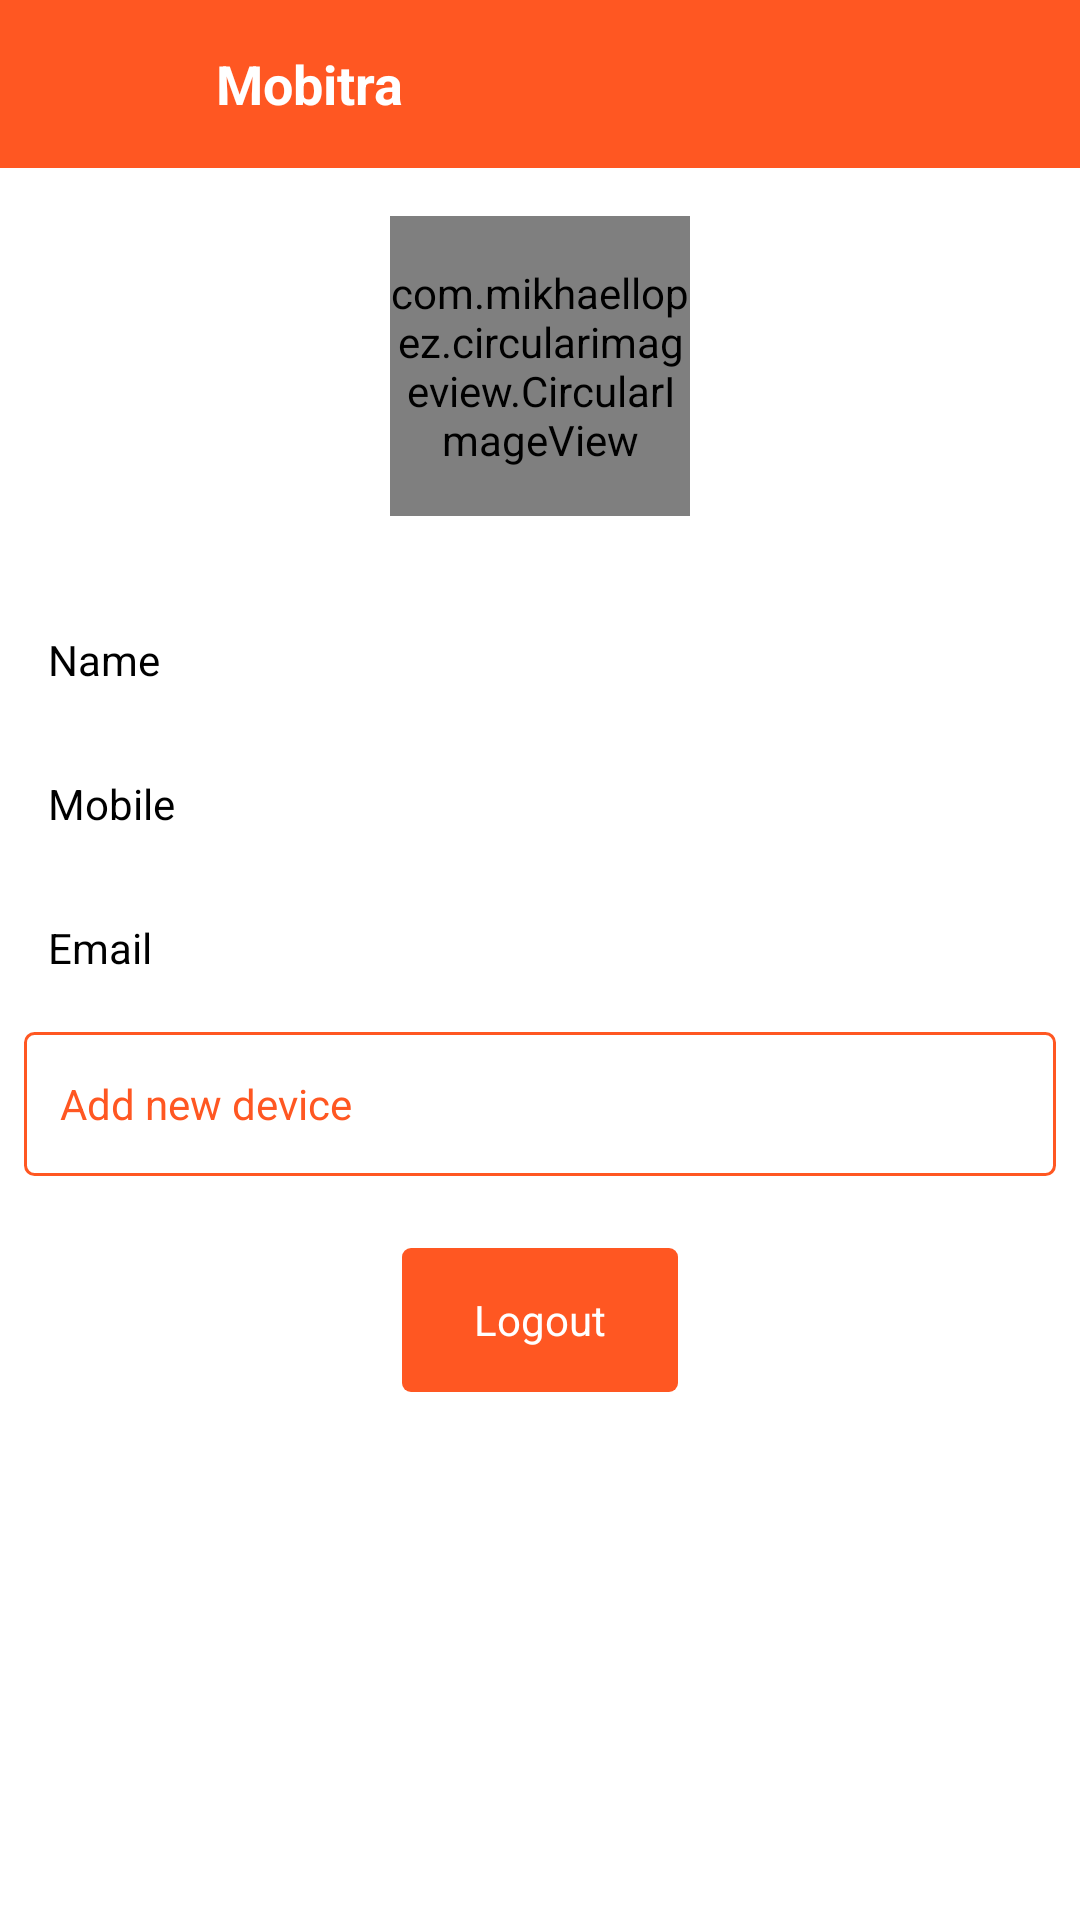

The Android layout XML behind this screen, and the referenced resources:
<!-- AndroidManifest.xml: application theme Theme.DigitalTracking -->
<!-- res/layout/activity_profile.xml -->
<?xml version="1.0" encoding="utf-8"?>
<layout xmlns:android="http://schemas.android.com/apk/res/android"
    xmlns:tools="http://schemas.android.com/tools">

    <data>

        <variable
            name="user"
            type="org.digital.tracking.model.User" />
    </data>

    <androidx.constraintlayout.widget.ConstraintLayout
        android:layout_width="match_parent"
        android:layout_height="match_parent"
        tools:context=".view.activity.ProfileActivity">

        <LinearLayout
            android:layout_width="match_parent"
            android:layout_height="match_parent"
            android:divider="@drawable/layout_divider_8dp"
            android:orientation="vertical"
            android:showDividers="middle">

            <include layout="@layout/layout_toolbar" />


            <LinearLayout
                android:layout_width="match_parent"
                android:layout_height="match_parent"
                android:divider="@drawable/layout_divider_16dp"
                android:gravity="center_horizontal"
                android:orientation="vertical"
                android:showDividers="middle"
                tools:context=".fragment.AccountFragment">

                <LinearLayout
                    android:layout_width="match_parent"
                    android:layout_height="wrap_content"
                    android:background="@color/white"
                    android:gravity="center"
                    android:orientation="horizontal"
                    android:paddingHorizontal="@dimen/margin_16dp"
                    android:paddingVertical="@dimen/margin_8dp">

                    <TextView
                        android:layout_width="0dp"
                        android:layout_height="wrap_content"
                        android:layout_gravity="center_vertical"
                        android:layout_weight="1"
                        android:text="@string/profile"
                        android:textAppearance="@style/TextAppearance.AppCompat.Medium"
                        android:textColor="@android:color/black"
                        android:visibility="gone" />

                    <com.mikhaellopez.circularimageview.CircularImageView
                        android:id="@+id/profileImage"
                        android:layout_width="100dp"
                        android:layout_height="100dp"
                        android:src="@drawable/ic_baseline_account_circle_100" />

                </LinearLayout>


                <LinearLayout
                    android:layout_width="match_parent"
                    android:layout_height="wrap_content"
                    android:orientation="vertical">

                    <LinearLayout
                        android:layout_width="match_parent"
                        android:layout_height="wrap_content"
                        android:background="@color/white"
                        android:minHeight="@dimen/margin_48dp"
                        android:orientation="horizontal"
                        android:paddingHorizontal="@dimen/margin_16dp"
                        android:paddingVertical="@dimen/margin_8dp">

                        <TextView
                            android:layout_width="0dp"
                            android:layout_height="wrap_content"
                            android:layout_gravity="center_vertical"
                            android:layout_weight="1"
                            android:text="@string/name"
                            android:textAppearance="@style/TextAppearance.AppCompat.Medium"
                            android:textColor="@android:color/black" />

                        <TextView
                            android:layout_width="wrap_content"
                            android:layout_height="wrap_content"
                            android:layout_gravity="center_vertical"
                            android:text="@{user.firstName + ` ` + user.lastName}"
                            android:textAppearance="@style/TextAppearance.AppCompat.Medium"
                            tools:text="@string/placeholder_name" />

                    </LinearLayout>

                    <LinearLayout
                        android:layout_width="match_parent"
                        android:layout_height="wrap_content"
                        android:background="@color/white"
                        android:minHeight="@dimen/margin_48dp"
                        android:orientation="horizontal"
                        android:paddingHorizontal="@dimen/margin_16dp"
                        android:paddingVertical="@dimen/margin_8dp"
                        android:visibility="visible">

                        <TextView
                            android:layout_width="0dp"
                            android:layout_height="wrap_content"
                            android:layout_gravity="center_vertical"
                            android:layout_weight="1"
                            android:text="@string/mobile"
                            android:textAppearance="@style/TextAppearance.AppCompat.Medium"
                            android:textColor="@android:color/black" />

                        <TextView
                            android:layout_width="wrap_content"
                            android:layout_height="wrap_content"
                            android:layout_gravity="center_vertical"
                            android:text="@{user.mobile}"
                            android:textAppearance="@style/TextAppearance.AppCompat.Medium"
                            tools:text="@string/placeholder_mobile_number" />

                    </LinearLayout>


                    <LinearLayout
                        android:layout_width="match_parent"
                        android:layout_height="wrap_content"
                        android:background="@color/white"
                        android:minHeight="@dimen/margin_48dp"
                        android:orientation="horizontal"
                        android:paddingHorizontal="@dimen/margin_16dp"
                        android:paddingVertical="@dimen/margin_8dp">

                        <TextView
                            android:layout_width="0dp"
                            android:layout_height="wrap_content"
                            android:layout_gravity="center_vertical"
                            android:layout_weight="1"
                            android:text="@string/email"
                            android:textAppearance="@style/TextAppearance.AppCompat.Medium"
                            android:textColor="@android:color/black" />

                        <TextView
                            android:layout_width="wrap_content"
                            android:layout_height="wrap_content"
                            android:layout_gravity="center_vertical"
                            android:text="@{user.email}"
                            android:textAppearance="@style/TextAppearance.AppCompat.Medium"
                            tools:text="@string/placeholder_email" />

                    </LinearLayout>

                    <LinearLayout
                        android:id="@+id/userNameLayout"
                        android:layout_width="match_parent"
                        android:layout_height="wrap_content"
                        android:background="@color/white"
                        android:minHeight="@dimen/margin_48dp"
                        android:orientation="horizontal"
                        android:paddingHorizontal="@dimen/margin_16dp"
                        android:paddingVertical="@dimen/margin_8dp"
                        android:visibility="gone">

                        <TextView
                            android:layout_width="0dp"
                            android:layout_height="wrap_content"
                            android:layout_gravity="center_vertical"
                            android:layout_weight="1"
                            android:text="@string/user_name"
                            android:textAppearance="@style/TextAppearance.AppCompat.Medium"
                            android:textColor="@android:color/black" />

                        <TextView
                            android:layout_width="wrap_content"
                            android:layout_height="wrap_content"
                            android:text=""
                            android:textAppearance="@style/TextAppearance.AppCompat.Medium" />

                    </LinearLayout>

                    <TextView
                        android:id="@+id/addDeviceTextView"
                        style="@style/SecondaryButton"
                        android:layout_width="match_parent"
                        android:layout_height="@dimen/margin_48dp"
                        android:layout_marginHorizontal="@dimen/margin_8dp"
                        android:layout_marginTop="@dimen/margin_4dp"
                        android:gravity="center_vertical"
                        android:paddingHorizontal="@dimen/margin_16dp"
                        android:text="@string/add_new_device" />


                </LinearLayout>


                <Button
                    android:id="@+id/logoutButton"
                    android:layout_width="wrap_content"
                    android:layout_height="wrap_content"
                    android:layout_marginVertical="@dimen/margin_8dp"
                    android:paddingStart="@dimen/margin_24dp"
                    android:paddingEnd="@dimen/margin_24dp"
                    android:text="@string/logout" />


            </LinearLayout>


        </LinearLayout>


    </androidx.constraintlayout.widget.ConstraintLayout>
</layout>
<!-- res/layout/layout_toolbar.xml (included above) -->
<?xml version="1.0" encoding="utf-8"?>
<LinearLayout xmlns:android="http://schemas.android.com/apk/res/android"
    xmlns:tools="http://schemas.android.com/tools"
    android:id="@+id/toolbar_root_layout"
    android:layout_width="match_parent"
    android:layout_height="?attr/actionBarSize"
    android:background="@color/colorPrimary"
    android:divider="@drawable/layout_divider_8dp"
    android:gravity="center_vertical"
    android:orientation="horizontal"
    android:showDividers="middle|beginning|end">

    <ImageView
        android:id="@+id/left_action"
        android:layout_width="48dp"
        android:layout_height="48dp"
        android:background="?attr/selectableItemBackgroundBorderless"
        android:scaleType="centerInside"
        android:src="@drawable/ic_baseline_arrow_back_white" />

    <TextView
        android:id="@+id/toolbar_title"
        style="@style/HeadingLargeTextView"
        android:layout_width="0dp"
        android:layout_height="48dp"
        android:layout_weight="1"
        android:background="@android:color/transparent"
        android:gravity="center_vertical"
        android:paddingHorizontal="@dimen/margin_8dp"
        android:singleLine="true"
        android:text="@string/app_name"
        android:textColor="@android:color/white" />

    <ImageView
        android:id="@+id/right_action"
        android:layout_width="48dp"
        android:layout_height="48dp"
        android:background="?attr/selectableItemBackgroundBorderless"
        android:scaleType="centerInside"
        android:visibility="invisible"
        tools:visibility="visible" />

</LinearLayout>
<!-- resources referenced by this layout -->
<resources>
  <color name="colorPrimary">@color/color_primary</color>
  <color name="white">#FFFFFFFF</color>
  <dimen name="margin_16dp">16dp</dimen>
  <dimen name="margin_24dp">24dp</dimen>
  <dimen name="margin_48dp">48dp</dimen>
  <dimen name="margin_4dp">4dp</dimen>
  <dimen name="margin_8dp">8dp</dimen>
  <!-- drawable layout_divider_16dp (drawable) -->
  <?xml version="1.0" encoding="utf-8"?>
  <shape xmlns:android="http://schemas.android.com/apk/res/android"
      android:shape="rectangle">
      <size
          android:width="@dimen/margin_16dp"
          android:height="@dimen/margin_16dp" />
  </shape>
  <!-- drawable layout_divider_8dp (drawable) -->
  <?xml version="1.0" encoding="utf-8"?>
  <shape xmlns:android="http://schemas.android.com/apk/res/android"
      android:shape="rectangle">
      <size
          android:width="@dimen/margin_8dp"
          android:height="@dimen/margin_8dp" />
  </shape>
  <string name="add_new_device">Add new device</string>
  <string name="app_name">Mobitra</string>
  <string name="email">Email</string>
  <string name="logout">Logout</string>
  <string name="mobile">Mobile</string>
  <string name="name">Name</string>
  <string name="placeholder_email">test@gmail.com</string>
  <string name="placeholder_mobile_number">1234567890</string>
  <string name="placeholder_name">Raman Kumar</string>
  <string name="profile">Profile</string>
  <string name="user_name">User Name</string>
  <style name="HeadingLargeTextView">
          <item name="android:textSize">18sp</item>
          <item name="android:textStyle">bold</item>
          <item name="android:textColor">@color/color_text_heading</item>
      </style>
  <style name="SecondaryButton" parent="Widget.AppCompat.Light.ActionButton">
          <item name="android:textColor">@color/color_text_heading_theme</item>
          <item name="android:textAllCaps">false</item>
          <item name="android:background">@drawable/bg_button_secondary</item>
      </style>
  <color name="color_primary">#FF5722</color>
  <color name="color_text_heading">#141414</color>
  <color name="color_text_heading_theme">@color/color_primary</color>
  <color name="color_primary_dark">#E64A19</color>
  <color name="color_accent">#FF9800</color>
  <style name="PrimaryButton" parent="Widget.AppCompat.Light.ActionButton">
          <item name="android:textColor">@color/white</item>
          <item name="android:textAllCaps">false</item>
          <item name="android:background">@drawable/bg_button_primary</item>
      </style>
  <style name="NormalTextView">
          <item name="android:textSize">14sp</item>
          <item name="android:textColor">@color/color_text_primary</item>
      </style>
  <color name="color_text_primary">#212121</color>
  <color name="color_button_secondary">#FFFFFF</color>
  <dimen name="default_button_corner_radius">@dimen/margin_3dp</dimen>
  <dimen name="default_button_stroke_width">@dimen/margin_1dp</dimen>
  <color name="color_button_secondary_stroke">@color/colorPrimary</color>
  <!-- drawable bg_button_primary (drawable) -->
  <?xml version="1.0" encoding="utf-8"?>
  <ripple xmlns:android="http://schemas.android.com/apk/res/android"
      android:color="@android:color/white">
      <item>
          <shape android:shape="rectangle">
              <solid android:color="@color/color_button_primary" />
              <corners android:radius="@dimen/default_button_corner_radius" />
          </shape>
      </item>
  </ripple>
  <dimen name="margin_3dp">3dp</dimen>
  <dimen name="margin_1dp">1dp</dimen>
  <color name="color_button_primary">@color/colorPrimary</color>
</resources>
